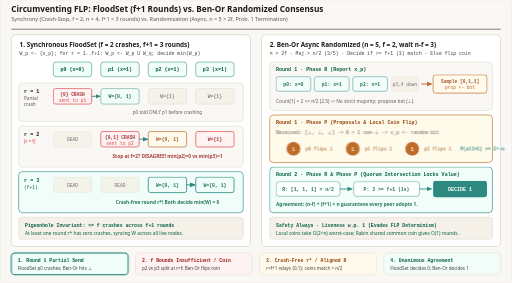
t = 0.00 s
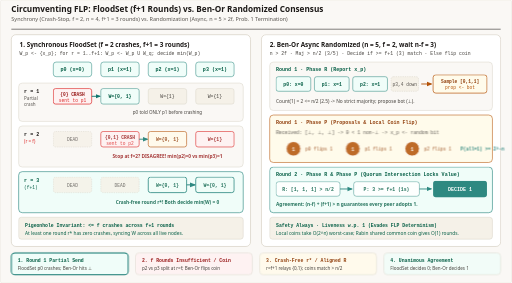
t = 1.92 s
t = 3.20 s: frame unchanged from t = 1.92 s, image omitted
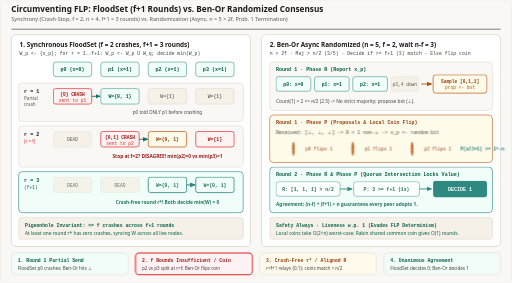
t = 5.04 s
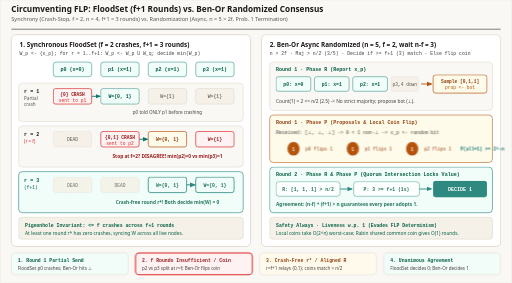
t = 6.64 s
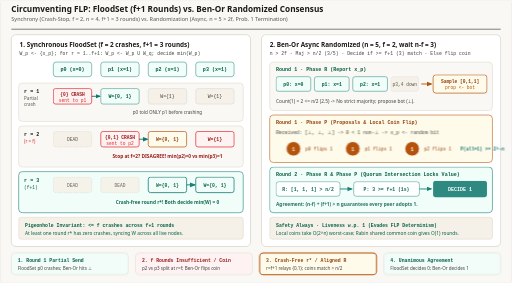
t = 8.32 s

The animated SVG that drew these frames (rendered in a browser with its animation timeline set to each time). Animation: 9 CSS @keyframes rules; frames cover the first 8.32 s, repeats indefinitely.

<svg xmlns="http://www.w3.org/2000/svg" viewBox="0 0 1120 620" width="1120" height="620" role="img" aria-labelledby="title desc">
  <title id="title">FloodSet (f+1 Rounds) vs. Ben-Or Asynchronous Randomized Consensus</title>
  <desc id="desc">Animated comparison of two FLP circumvention protocols. Left panel shows synchronous crash-stop FloodSet with f equals 2 and n equals 4 processes: p0 crashes in round 1 after telling p1, p1 crashes in round 2 after telling p2 leaving p2 with {0,1} and p3 with {1}, and crash-free round 3 (f+1) lets p2 relay {0,1} to p3 so all survivors decide min(W) equals 0. Right panel shows asynchronous Ben-Or binary consensus with n equals 5, f equals 2: split votes produce bot proposals in Phase P, triggering local coin flips until Phase R reaches a strict majority and Phase P sees at least f+1 matching proposals to decide 1.</desc>

  <style>
    .sans { font-family: ui-sans-serif, system-ui, -apple-system, sans-serif; }
    .mono { font-family: ui-monospace, SFMono-Regular, Menlo, monospace; }

    /* 16s loop across 4 phases:
       0-25%  (0-4s):   Step 1 — FloodSet Round 1 (p0 -> p1, p0 crashes) &amp; Ben-Or Round 1 Phase R (split -> bot)
       25-50% (4-8s):   Step 2 — FloodSet Round 2 (p1 -> p2, p1 crashes; f rounds diverge!) &amp; Ben-Or Phase P (coin flip)
       50-75% (8-12s):  Step 3 — FloodSet Round 3 = f+1 crash-free (p2 -> p3) &amp; Ben-Or Round 2 Phase R (coins align -> maj)
       75-100%(12-16s): Step 4 — Both protocols reach unanimous Agreement!
    */

    @keyframes p1-show {
      0%, 4%   { opacity: 0.86; }
      8%, 96%  { opacity: 1; }
      100%     { opacity: 0.86; }
    }
    @keyframes p2-show {
      0%, 24%  { opacity: 0.86; }
      30%, 96% { opacity: 1; }
      100%     { opacity: 0.86; }
    }
    @keyframes p3-show {
      0%, 49%  { opacity: 0.86; }
      55%, 96% { opacity: 1; }
      100%     { opacity: 0.86; }
    }
    @keyframes p4-show {
      0%, 74%  { opacity: 0.86; }
      80%, 96% { opacity: 1; }
      100%     { opacity: 0.86; }
    }
    @keyframes coin-spin {
      0%, 25%  { transform: scaleX(1); }
      33%      { transform: scaleX(0.15); }
      40%      { transform: scaleX(1); }
      46%      { transform: scaleX(0.15); }
      52%, 100%{ transform: scaleX(1); }
    }

    @keyframes step1 { 0%, 24% { opacity: 1; stroke: #0f766e; stroke-width: 2.2; } 25%, 100% { opacity: 0.86; stroke: #d6d0c4; stroke-width: 1; } }
    @keyframes step2 { 0%, 24% { opacity: 0.86; stroke: #d6d0c4; stroke-width: 1; } 25%, 49% { opacity: 1; stroke: #dc2626; stroke-width: 2.2; } 50%, 100% { opacity: 0.86; stroke: #d6d0c4; stroke-width: 1; } }
    @keyframes step3 { 0%, 49% { opacity: 0.86; stroke: #d6d0c4; stroke-width: 1; } 50%, 74% { opacity: 1; stroke: #b45309; stroke-width: 2.2; } 75%, 100% { opacity: 0.86; stroke: #d6d0c4; stroke-width: 1; } }
    @keyframes step4 { 0%, 74% { opacity: 0.86; stroke: #d6d0c4; stroke-width: 1; } 75%, 100% { opacity: 1; stroke: #0f766e; stroke-width: 2.2; } }

    .ph1 { animation: p1-show 16s ease-in-out infinite; }
    .ph2 { animation: p2-show 16s ease-in-out infinite; }
    .ph3 { animation: p3-show 16s ease-in-out infinite; }
    .ph4 { animation: p4-show 16s ease-in-out infinite; }
    .coin { transform-box: fill-box; transform-origin: center; animation: coin-spin 16s ease-in-out infinite; }
    .s1 { animation: step1 16s linear infinite; }
    .s2 { animation: step2 16s linear infinite; }
    .s3 { animation: step3 16s linear infinite; }
    .s4 { animation: step4 16s linear infinite; }

    @media (prefers-reduced-motion: reduce) {
      .ph1, .ph2, .ph3, .ph4, .coin, .s1, .s2, .s3, .s4 { animation: none !important; }
      .ph1, .ph2, .ph3, .ph4, .s1, .s2, .s3, .s4 { opacity: 1 !important; }
      .coin { transform: none !important; }
    }
  </style>

  <defs>
    <marker id="arr-blue" viewBox="0 0 10 10" refX="8" refY="5" markerWidth="6" markerHeight="6" orient="auto-start-reverse">
      <path d="M 0 1 L 10 5 L 0 9 z" fill="#0f766e"/>
    </marker>
    <marker id="arr-emerald" viewBox="0 0 10 10" refX="8" refY="5" markerWidth="6" markerHeight="6" orient="auto-start-reverse">
      <path d="M 0 1 L 10 5 L 0 9 z" fill="#0f766e"/>
    </marker>
    <marker id="arr-amber" viewBox="0 0 10 10" refX="8" refY="5" markerWidth="6" markerHeight="6" orient="auto-start-reverse">
      <path d="M 0 1 L 10 5 L 0 9 z" fill="#b45309"/>
    </marker>
    <marker id="arr-violet" viewBox="0 0 10 10" refX="8" refY="5" markerWidth="6" markerHeight="6" orient="auto-start-reverse">
      <path d="M 0 1 L 10 5 L 0 9 z" fill="#0f766e"/>
    </marker>
  </defs>

  <!-- Canvas -->
  <rect x="0" y="0" width="1120" height="620" rx="4" fill="#faf8f5" stroke="#e7e2d8" stroke-width="1"/>

  <!-- Header -->
  <line x1="24" y1="64" x2="1096" y2="64" stroke="#1c1917" stroke-width="1.2"/>
  
  <text x="24" y="27" class="sans" font-size="18" font-weight="700" fill="#1c1917" font-family="Georgia, 'Times New Roman', serif">Circumventing FLP: FloodSet (f+1 Rounds) vs. Ben-Or Randomized Consensus</text>
  <text x="24" y="47" class="sans" font-size="12" fill="#57534e" font-family="ui-sans-serif, system-ui, -apple-system, sans-serif">Synchrony (Crash-Stop, f = 2, n = 4, f+1 = 3 rounds) vs. Randomization (Async, n = 5 &gt; 2f, Prob. 1 Termination)</text>

  <!-- LEFT PANEL: FLOODSET -->
  <rect x="24" y="76" width="524" height="464" rx="10" fill="#ffffff" stroke="#d6d0c4" stroke-width="1.5"/>
  <text x="42" y="102" class="sans" font-size="14" font-weight="700" fill="#1c1917">1. Synchronous FloodSet (f = 2 crashes, f+1 = 3 rounds)</text>
  <text x="42" y="120" class="mono" font-size="10.5" fill="#44403c">W_p &lt;- {x_p}; for r = 1..f+1: W_p &lt;- W_p U W_q; decide min(W_p)</text>

  <!-- Process column headers -->
  <rect x="116" y="136" width="84" height="32" rx="6" fill="#f0fdf9" stroke="#0f766e"/>
  <text x="158" y="156" class="mono" font-size="11" font-weight="700" fill="#065f46" text-anchor="middle">p0 (x=0)</text>

  <rect x="220" y="136" width="84" height="32" rx="6" fill="#f0fdf9" stroke="#0f766e"/>
  <text x="262" y="156" class="mono" font-size="11" font-weight="700" fill="#065f46" text-anchor="middle">p1 (x=1)</text>

  <rect x="324" y="136" width="84" height="32" rx="6" fill="#f0fdf9" stroke="#0f766e"/>
  <text x="366" y="156" class="mono" font-size="11" font-weight="700" fill="#065f46" text-anchor="middle">p2 (x=1)</text>

  <rect x="428" y="136" width="84" height="32" rx="6" fill="#f0fdf9" stroke="#0f766e"/>
  <text x="470" y="156" class="mono" font-size="11" font-weight="700" fill="#065f46" text-anchor="middle">p3 (x=1)</text>

  <!-- Round 1 -->
  <rect x="40" y="182" width="492" height="84" rx="8" fill="#faf8f5" stroke="#d6d0c4"/>
  <text x="52" y="204" class="mono" font-size="11" font-weight="700" fill="#1c1917">r = 1</text>
  <text x="52" y="220" class="sans" font-size="10" fill="#57534e">Partial</text>
  <text x="52" y="233" class="sans" font-size="10" fill="#57534e">crash</text>
  <g class="ph1">
    <rect x="116" y="194" width="84" height="34" rx="5" fill="#fef2f2" stroke="#dc2626" stroke-width="1.5"/>
    <text x="158" y="210" class="mono" font-size="10" font-weight="700" fill="#991b1b" text-anchor="middle">{0} CRASH</text>
    <text x="158" y="223" class="mono" font-size="10" fill="#dc2626" text-anchor="middle">sent to p1</text>

    <line x1="200" y1="211" x2="218" y2="211" stroke="#0f766e" stroke-width="2" marker-end="url(#arr-blue)"/>

    <rect x="220" y="194" width="84" height="34" rx="5" fill="#f0fdf9" stroke="#0f766e"/>
    <text x="262" y="215" class="mono" font-size="10.5" font-weight="700" fill="#065f46" text-anchor="middle">W={0, 1}</text>

    <rect x="324" y="194" width="84" height="34" rx="5" fill="#f5f1e8" stroke="#d6d0c4"/>
    <text x="366" y="215" class="mono" font-size="10.5" fill="#44403c" text-anchor="middle">W={1}</text>

    <rect x="428" y="194" width="84" height="34" rx="5" fill="#f5f1e8" stroke="#d6d0c4"/>
    <text x="470" y="215" class="mono" font-size="10.5" fill="#44403c" text-anchor="middle">W={1}</text>

    <text x="366" y="250" class="sans" font-size="10" fill="#44403c" text-anchor="middle">p0 told ONLY p1 before crashing</text>
  </g>

  <!-- Round 2 (= f) -->
  <rect x="40" y="276" width="492" height="90" rx="8" fill="#faf8f5" stroke="#d6d0c4"/>
  <text x="52" y="298" class="mono" font-size="11" font-weight="700" fill="#1c1917">r = 2</text>
  <text x="52" y="314" class="sans" font-size="10" fill="#dc2626">(r = f)</text>
  <g class="ph2">
    <rect x="116" y="288" width="84" height="34" rx="5" fill="#f5f1e8" stroke="#d6d0c4" stroke-dasharray="3 2"/>
    <text x="158" y="309" class="mono" font-size="10" fill="#57534e" text-anchor="middle">DEAD</text>

    <rect x="220" y="288" width="84" height="34" rx="5" fill="#fef2f2" stroke="#dc2626" stroke-width="1.5"/>
    <text x="262" y="304" class="mono" font-size="10" font-weight="700" fill="#991b1b" text-anchor="middle">{0,1} CRASH</text>
    <text x="262" y="317" class="mono" font-size="10" fill="#dc2626" text-anchor="middle">sent to p2</text>

    <line x1="304" y1="305" x2="322" y2="305" stroke="#0f766e" stroke-width="2" marker-end="url(#arr-blue)"/>

    <rect x="324" y="288" width="84" height="34" rx="5" fill="#fffbeb" stroke="#b45309" stroke-width="1.5"/>
    <text x="366" y="309" class="mono" font-size="10.5" font-weight="700" fill="#92400e" text-anchor="middle">W={0, 1}</text>

    <rect x="428" y="288" width="84" height="34" rx="5" fill="#fef2f2" stroke="#dc2626" stroke-width="1.5"/>
    <text x="470" y="309" class="mono" font-size="10.5" font-weight="700" fill="#991b1b" text-anchor="middle">W={1}</text>

    <text x="366" y="346" class="sans" font-size="10.5" font-weight="600" fill="#991b1b" text-anchor="middle">Stop at f=2? DISAGREE! min(p2)=0 vs min(p3)=1</text>
  </g>

  <!-- Round 3 (= f+1) -->
  <rect x="40" y="376" width="492" height="90" rx="8" fill="#f0fdf9" stroke="#0f766e" stroke-width="1.2"/>
  <text x="52" y="398" class="mono" font-size="11" font-weight="700" fill="#065f46">r = 3</text>
  <text x="52" y="414" class="mono" font-size="10" fill="#065f46">(f+1)</text>
  <g class="ph3">
    <rect x="116" y="388" width="84" height="34" rx="5" fill="#f5f1e8" stroke="#d6d0c4" stroke-dasharray="3 2"/>
    <text x="158" y="409" class="mono" font-size="10" fill="#57534e" text-anchor="middle">DEAD</text>

    <rect x="220" y="388" width="84" height="34" rx="5" fill="#f5f1e8" stroke="#d6d0c4" stroke-dasharray="3 2"/>
    <text x="262" y="409" class="mono" font-size="10" fill="#57534e" text-anchor="middle">DEAD</text>

    <rect x="324" y="388" width="84" height="34" rx="5" fill="#f0fdf9" stroke="#0f766e" stroke-width="1.8"/>
    <text x="366" y="409" class="mono" font-size="10.5" font-weight="700" fill="#065f46" text-anchor="middle">W={0, 1}</text>

    <line x1="408" y1="405" x2="426" y2="405" stroke="#0f766e" stroke-width="2.2" marker-end="url(#arr-emerald)"/>

    <rect x="428" y="388" width="84" height="34" rx="5" fill="#f0fdf9" stroke="#0f766e" stroke-width="1.8"/>
    <text x="470" y="409" class="mono" font-size="10.5" font-weight="700" fill="#065f46" text-anchor="middle">W={0, 1}</text>

    <text x="366" y="446" class="sans" font-size="10.5" font-weight="700" fill="#065f46" text-anchor="middle">Crash-free round r*! Both decide min(W) = 0</text>
  </g>

  <!-- FloodSet Pigeonhole Box -->
  <rect x="40" y="476" width="492" height="48" rx="6" fill="#f5f1e8" stroke="#d6d0c4"/>
  <text x="54" y="497" class="mono" font-size="10.5" font-weight="700" fill="#065f46">Pigeonhole Invariant: &lt;= f crashes across f+1 rounds</text>
  <text x="54" y="514" class="sans" font-size="10.5" fill="#065f46">At least one round r* has zero crashes, syncing W across all live nodes.</text>

  <!-- RIGHT PANEL: BEN-OR RANDOMIZED CONSENSUS -->
  <rect x="572" y="76" width="524" height="464" rx="10" fill="#ffffff" stroke="#d6d0c4" stroke-width="1.5"/>
  <text x="590" y="102" class="sans" font-size="14" font-weight="700" fill="#1c1917">2. Ben-Or Async Randomized (n = 5, f = 2, wait n-f = 3)</text>
  <text x="590" y="120" class="mono" font-size="10.5" fill="#44403c">n &gt; 2f · Maj &gt; n/2 (3/5) · Decide if &gt;= f+1 (3) match · Else flip coin</text>

  <!-- Round 1 Phase R -->
  <rect x="590" y="136" width="488" height="106" rx="8" fill="#faf8f5" stroke="#d6d0c4"/>
  <text x="604" y="156" class="mono" font-size="11" font-weight="700" fill="#065f46">Round 1 · Phase R (Report x_p)</text>
  <g class="ph1">
    <rect x="604" y="168" width="76" height="32" rx="5" fill="#f0fdf9" stroke="#0f766e"/>
    <text x="642" y="188" class="mono" font-size="10.5" font-weight="700" fill="#065f46" text-anchor="middle">p0: x=0</text>
    <rect x="688" y="168" width="76" height="32" rx="5" fill="#f0fdf9" stroke="#0f766e"/>
    <text x="726" y="188" class="mono" font-size="10.5" font-weight="700" fill="#065f46" text-anchor="middle">p1: x=1</text>
    <rect x="772" y="168" width="76" height="32" rx="5" fill="#f0fdf9" stroke="#0f766e"/>
    <text x="810" y="188" class="mono" font-size="10.5" font-weight="700" fill="#065f46" text-anchor="middle">p2: x=1</text>
    <rect x="856" y="168" width="60" height="32" rx="5" fill="#f5f1e8" stroke="#d6d0c4" stroke-dasharray="3 2"/>
    <text x="886" y="188" class="mono" font-size="10" fill="#57534e" text-anchor="middle">p3,4 down</text>

    <line x1="922" y1="184" x2="944" y2="184" stroke="#b45309" stroke-width="2" marker-end="url(#arr-amber)"/>
    <rect x="948" y="164" width="118" height="40" rx="6" fill="#fffbeb" stroke="#b45309" stroke-width="1.5"/>
    <text x="1007" y="181" class="mono" font-size="10" font-weight="700" fill="#92400e" text-anchor="middle">Sample [0,1,1]</text>
    <text x="1007" y="196" class="mono" font-size="10" fill="#b45309" text-anchor="middle">prop &lt;- bot</text>

    <text x="604" y="226" class="sans" font-size="10.5" fill="#44403c">Count(1) = 2 &lt;= n/2 (2.5) -&gt; No strict majority; propose bot (⊥).</text>
  </g>

  <!-- Round 1 Phase P (Coin Flip) -->
  <rect x="590" y="252" width="488" height="104" rx="8" fill="#fffbeb" stroke="#b45309" stroke-width="1.2"/>
  <text x="604" y="272" class="mono" font-size="11" font-weight="700" fill="#92400e">Round 1 · Phase P (Proposals &amp; Local Coin Flip)</text>
  <g class="ph2">
    <text x="604" y="294" class="mono" font-size="10.5" fill="#44403c">Received: [⊥, ⊥, ⊥]  -&gt;  0 &lt; 1 non-⊥  -&gt;  x_p &lt;- random bit</text>

    <g class="coin">
      <circle cx="642" cy="326" r="16" fill="#b45309" stroke="#ffffff" stroke-width="2"/>
      <text x="642" y="330" class="mono" font-size="11" font-weight="700" fill="#ffffff" text-anchor="middle">1</text>
    </g>
    <text x="668" y="330" class="mono" font-size="10" fill="#92400e">p0 flips 1</text>

    <g class="coin">
      <circle cx="772" cy="326" r="16" fill="#b45309" stroke="#ffffff" stroke-width="2"/>
      <text x="772" y="330" class="mono" font-size="11" font-weight="700" fill="#ffffff" text-anchor="middle">1</text>
    </g>
    <text x="798" y="330" class="mono" font-size="10" fill="#92400e">p1 flips 1</text>

    <g class="coin">
      <circle cx="902" cy="326" r="16" fill="#b45309" stroke="#ffffff" stroke-width="2"/>
      <text x="902" y="330" class="mono" font-size="11" font-weight="700" fill="#ffffff" text-anchor="middle">1</text>
    </g>
    <text x="928" y="330" class="mono" font-size="10" fill="#92400e">p2 flips 1</text>

    <text x="1008" y="330" class="mono" font-size="10" font-weight="700" fill="#0f766e">P(all=1) &gt;= 2^-n</text>
  </g>

  <!-- Round 2 Phase R -> P (Decision) -->
  <rect x="590" y="366" width="488" height="100" rx="8" fill="#f0fdf9" stroke="#0f766e" stroke-width="1.2"/>
  <text x="604" y="386" class="mono" font-size="11" font-weight="700" fill="#065f46">Round 2 · Phase R &amp; Phase P (Quorum Intersection Locks Value)</text>
  <g class="ph3">
    <rect x="604" y="398" width="140" height="32" rx="6" fill="#ffffff" stroke="#0f766e"/>
    <text x="674" y="418" class="mono" font-size="10.5" font-weight="700" fill="#065f46" text-anchor="middle">R: [1, 1, 1] &gt; n/2</text>

    <line x1="744" y1="414" x2="770" y2="414" stroke="#0f766e" stroke-width="2" marker-end="url(#arr-emerald)"/>

    <rect x="774" y="398" width="144" height="32" rx="6" fill="#ffffff" stroke="#0f766e"/>
    <text x="846" y="418" class="mono" font-size="10.5" font-weight="700" fill="#065f46" text-anchor="middle">P: 3 &gt;= f+1 (1s)</text>

    <line x1="918" y1="414" x2="944" y2="414" stroke="#0f766e" stroke-width="2" marker-end="url(#arr-emerald)"/>
  </g>
  <g class="ph4">
    <rect x="948" y="396" width="118" height="36" rx="6" fill="#0f766e"/>
    <text x="1007" y="418" class="mono" font-size="11" font-weight="700" fill="#ffffff" text-anchor="middle">DECIDE 1</text>
    <text x="604" y="452" class="sans" font-size="10.5" font-weight="600" fill="#065f46">Agreement: (n-f) + (f+1) &gt; n guarantees every peer adopts 1.</text>
  </g>

  <!-- Ben-Or Summary Box -->
  <rect x="590" y="476" width="488" height="48" rx="6" fill="#f5f1e8" stroke="#d6d0c4"/>
  <text x="604" y="497" class="mono" font-size="10.5" font-weight="700" fill="#065f46">Safety Always · Liveness w.p. 1 (Evades FLP Determinism)</text>
  <text x="604" y="514" class="sans" font-size="10.5" fill="#065f46">Local coins take O(2^n) worst-case; Rabin shared common coin gives O(1) rounds.</text>

  <!-- FOOTER STEP BAR -->
  <rect x="24" y="554" width="256" height="48" rx="8" fill="#f0fdf9" class="s1"/>
  <text x="38" y="574" class="mono" font-size="10.5" font-weight="700" fill="#065f46">1. Round 1 Partial Send</text>
  <text x="38" y="591" class="sans" font-size="10" fill="#44403c">FloodSet p0 crashes; Ben-Or hits ⊥</text>

  <rect x="296" y="554" width="256" height="48" rx="8" fill="#fef2f2" class="s2"/>
  <text x="310" y="574" class="mono" font-size="10.5" font-weight="700" fill="#991b1b">2. f Rounds Insufficient / Coin</text>
  <text x="310" y="591" class="sans" font-size="10" fill="#44403c">p2 vs p3 split at r=f; Ben-Or flips coin</text>

  <rect x="568" y="554" width="256" height="48" rx="8" fill="#fffbeb" class="s3"/>
  <text x="582" y="574" class="mono" font-size="10.5" font-weight="700" fill="#92400e">3. Crash-Free r* / Aligned R</text>
  <text x="582" y="591" class="sans" font-size="10" fill="#44403c">r=f+1 relays {0,1}; coins match &gt; n/2</text>

  <rect x="840" y="554" width="256" height="48" rx="8" fill="#f0fdf9" class="s4"/>
  <text x="854" y="574" class="mono" font-size="10.5" font-weight="700" fill="#065f46">4. Unanimous Agreement</text>
  <text x="854" y="591" class="sans" font-size="10" fill="#44403c">FloodSet decides 0; Ben-Or decides 1</text>
</svg>
